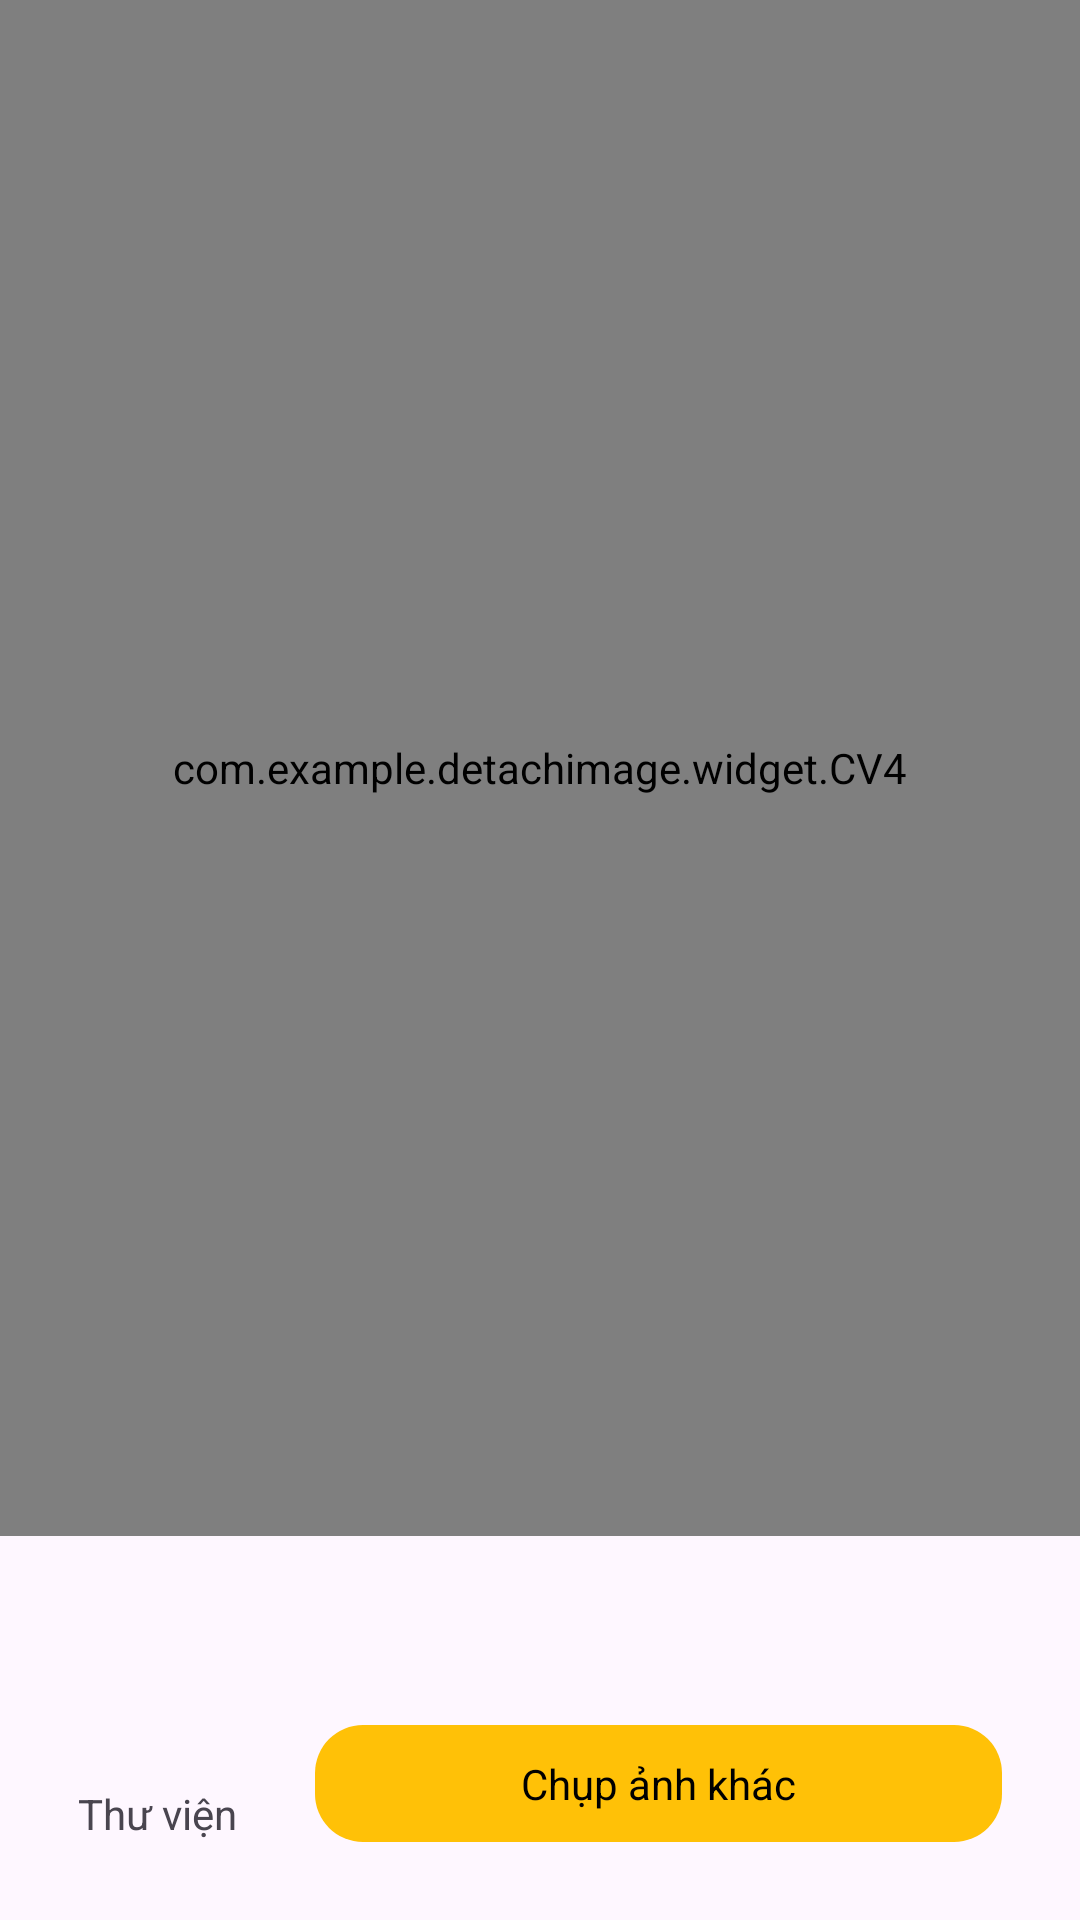

The Android layout XML behind this screen, and the referenced resources:
<!-- AndroidManifest.xml: application theme Theme.DetachImage -->
<!-- res/layout/activity_main.xml -->
<?xml version="1.0" encoding="utf-8"?>
<androidx.constraintlayout.widget.ConstraintLayout xmlns:android="http://schemas.android.com/apk/res/android"
    xmlns:app="http://schemas.android.com/apk/res-auto"
    xmlns:tools="http://schemas.android.com/tools"
    android:layout_width="match_parent"
    android:layout_height="match_parent"
    tools:context=".presentation.MainActivity">

    <com.example.detachimage.widget.CV4
        android:id="@+id/ivMain"
        android:layout_width="match_parent"
        android:layout_height="0dp"
        android:scaleType="center"
        app:layout_constraintBottom_toTopOf="@+id/glMain80"
        app:layout_constraintEnd_toEndOf="parent"
        app:layout_constraintHorizontal_bias="1.0"
        app:layout_constraintStart_toStartOf="parent"
        app:layout_constraintTop_toTopOf="parent"
        app:layout_constraintVertical_bias="0.0"
        tools:src="@drawable/img" />

    <TextView
        android:id="@+id/tvMainStartCamera"
        android:layout_width="0dp"
        android:layout_height="wrap_content"
        android:layout_marginHorizontal="26dp"
        android:layout_marginBottom="26dp"
        android:background="@drawable/shape_bg_yellow_corner_8"
        android:clickable="true"
        android:focusable="true"
        android:foreground="?selectableItemBackground"
        android:gravity="center"
        android:paddingHorizontal="30dp"
        android:paddingVertical="10dp"
        android:text="Chụp ảnh khác"
        android:textColor="@color/black"
        app:layout_constraintBottom_toBottomOf="parent"
        app:layout_constraintEnd_toEndOf="parent"
        app:layout_constraintStart_toEndOf="@+id/linearLayout" />

    <LinearLayout
        android:id="@+id/linearLayout"
        android:layout_width="wrap_content"
        android:layout_height="wrap_content"
        android:layout_marginStart="26dp"
        android:layout_marginBottom="26dp"
        android:gravity="center"
        android:orientation="vertical"
        android:foreground="?selectableItemBackground"
        android:clickable="true"
        android:focusable="true"
        app:layout_constraintBottom_toBottomOf="parent"
        app:layout_constraintStart_toStartOf="parent">

        <ImageView
            android:layout_width="wrap_content"
            android:layout_height="wrap_content"
            android:src="@drawable/ic_library" />

        <TextView
            android:layout_width="wrap_content"
            android:layout_height="wrap_content"
            android:text="Thư viện" />

    </LinearLayout>

    <androidx.constraintlayout.widget.Guideline
        android:id="@+id/glMain80"
        android:layout_width="wrap_content"
        android:layout_height="wrap_content"
        android:orientation="horizontal"
        app:layout_constraintGuide_percent="0.8" />

    <androidx.recyclerview.widget.RecyclerView
        android:id="@+id/rvMain"
        android:layout_width="match_parent"
        android:layout_height="wrap_content"
        app:layout_constraintBottom_toTopOf="@+id/tvMainStartCamera"
        app:layout_constraintEnd_toEndOf="parent"
        app:layout_constraintTop_toBottomOf="@id/glMain80"
        app:layout_constraintStart_toStartOf="parent"
        tools:layout_height="30dp" />

</androidx.constraintlayout.widget.ConstraintLayout>
<!-- resources referenced by this layout -->
<resources>
  <color name="black">#FF000000</color>
  <!-- drawable img: png bitmap (drawable, 250183 bytes) -->
  <!-- drawable shape_bg_yellow_corner_8 (drawable) -->
  <?xml version="1.0" encoding="utf-8"?>
  <shape android:shape="rectangle" xmlns:android="http://schemas.android.com/apk/res/android">
  
      <solid android:color="#FFC107"/>
  
      <corners android:radius="16dp"/>
  
  </shape>
  <style name="Theme.DetachImage" parent="Base.Theme.DetachImage" />
  <style name="Base.Theme.DetachImage" parent="Theme.Material3.DayNight.NoActionBar">
          
          
      </style>
</resources>
